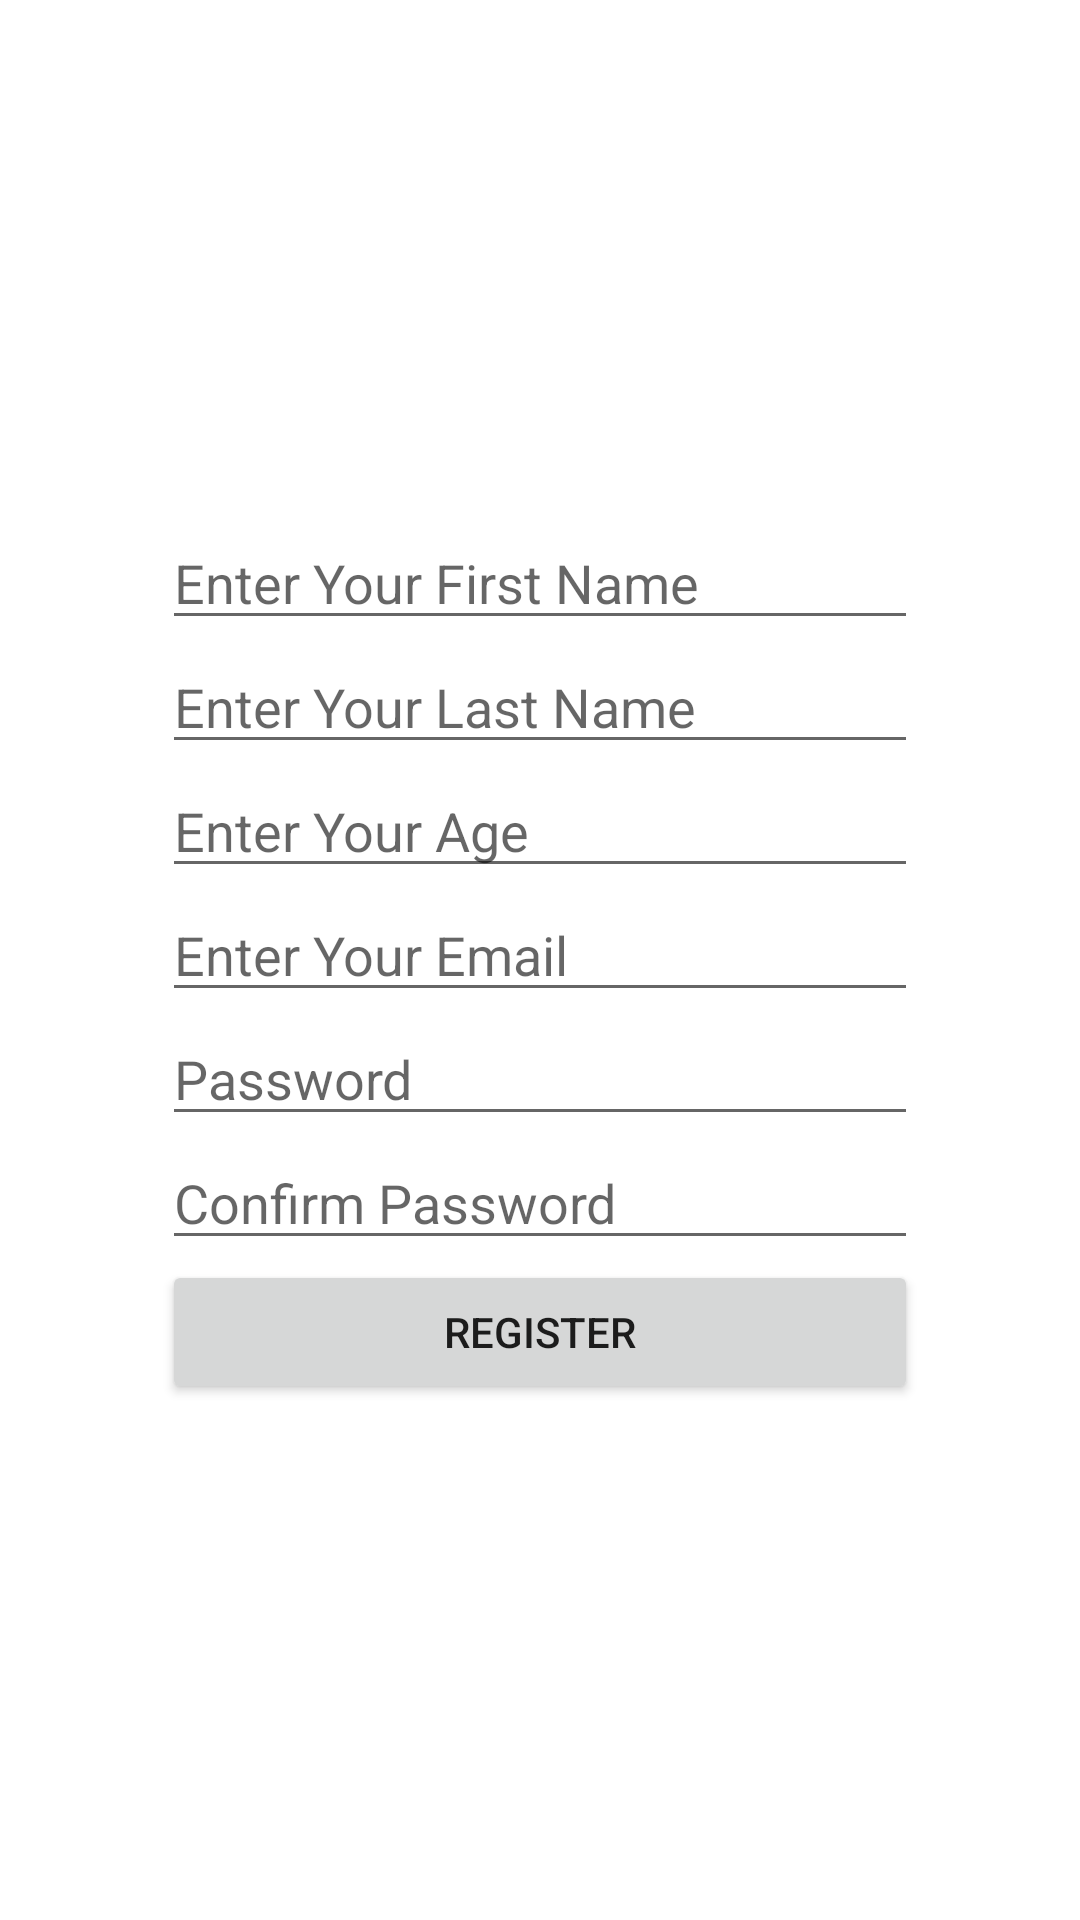

The Android layout XML behind this screen, and the referenced resources:
<!-- AndroidManifest.xml: application theme Theme.MyTrailApp -->
<!-- res/layout/activity_register.xml -->
<?xml version="1.0" encoding="utf-8"?>
<RelativeLayout xmlns:android="http://schemas.android.com/apk/res/android"
    xmlns:app="http://schemas.android.com/apk/res-auto"
    xmlns:tools="http://schemas.android.com/tools"
    android:layout_width="match_parent"
    android:layout_height="match_parent"
    tools:context=".Register">

    <LinearLayout
        android:layout_width="1.7in"
        android:layout_height="wrap_content"
        android:orientation="vertical"
        android:layout_centerInParent="true">

        <EditText
            android:layout_width="match_parent"
            android:layout_height="wrap_content"
            android:id="@+id/fname"
            android:hint="Enter Your First Name"/>
        <EditText
            android:layout_width="match_parent"
            android:layout_height="wrap_content"
            android:id="@+id/lname"
            android:hint="Enter Your Last Name"/>
        <EditText
            android:layout_width="match_parent"
            android:layout_height="wrap_content"
            android:id="@+id/age"
            android:hint="Enter Your Age"/>
        <EditText
            android:layout_width="match_parent"
            android:layout_height="wrap_content"
            android:id="@+id/email"
            android:hint="Enter Your Email"/>
        <EditText
            android:layout_width="match_parent"
            android:layout_height="wrap_content"
            android:id="@+id/pass"
            android:hint="Password"/>
        <EditText
            android:layout_width="match_parent"
            android:layout_height="wrap_content"
            android:id="@+id/cpass"
            android:hint="Confirm Password"/>
        <Button
            android:layout_width="match_parent"
            android:layout_height="wrap_content"
            android:text="Register"
            android:id="@+id/btnAdd"/>


    </LinearLayout>

</RelativeLayout>
<!-- resources referenced by this layout -->
<resources>
  <style name="Theme.MyTrailApp" parent="Theme.MaterialComponents.DayNight.DarkActionBar">
          
          <item name="colorPrimary">@color/purple_500</item>
          <item name="colorPrimaryVariant">@color/purple_700</item>
          <item name="colorOnPrimary">@color/white</item>
          
          <item name="colorSecondary">@color/teal_200</item>
          <item name="colorSecondaryVariant">@color/teal_700</item>
          <item name="colorOnSecondary">@color/black</item>
          
          <item name="android:statusBarColor">?attr/colorPrimaryVariant</item>
          
      </style>
  <!-- not gathered from this repository: default colours our renderer supplied (Android Studio template values) -->
  <color name="purple_500">#FF6200EE</color>
  <color name="purple_700">#FF3700B3</color>
  <color name="teal_200">#FF03DAC5</color>
  <color name="teal_700">#FF018786</color>
  <color name="black">#FF000000</color>
  <color name="white">#FFFFFFFF</color>
</resources>
